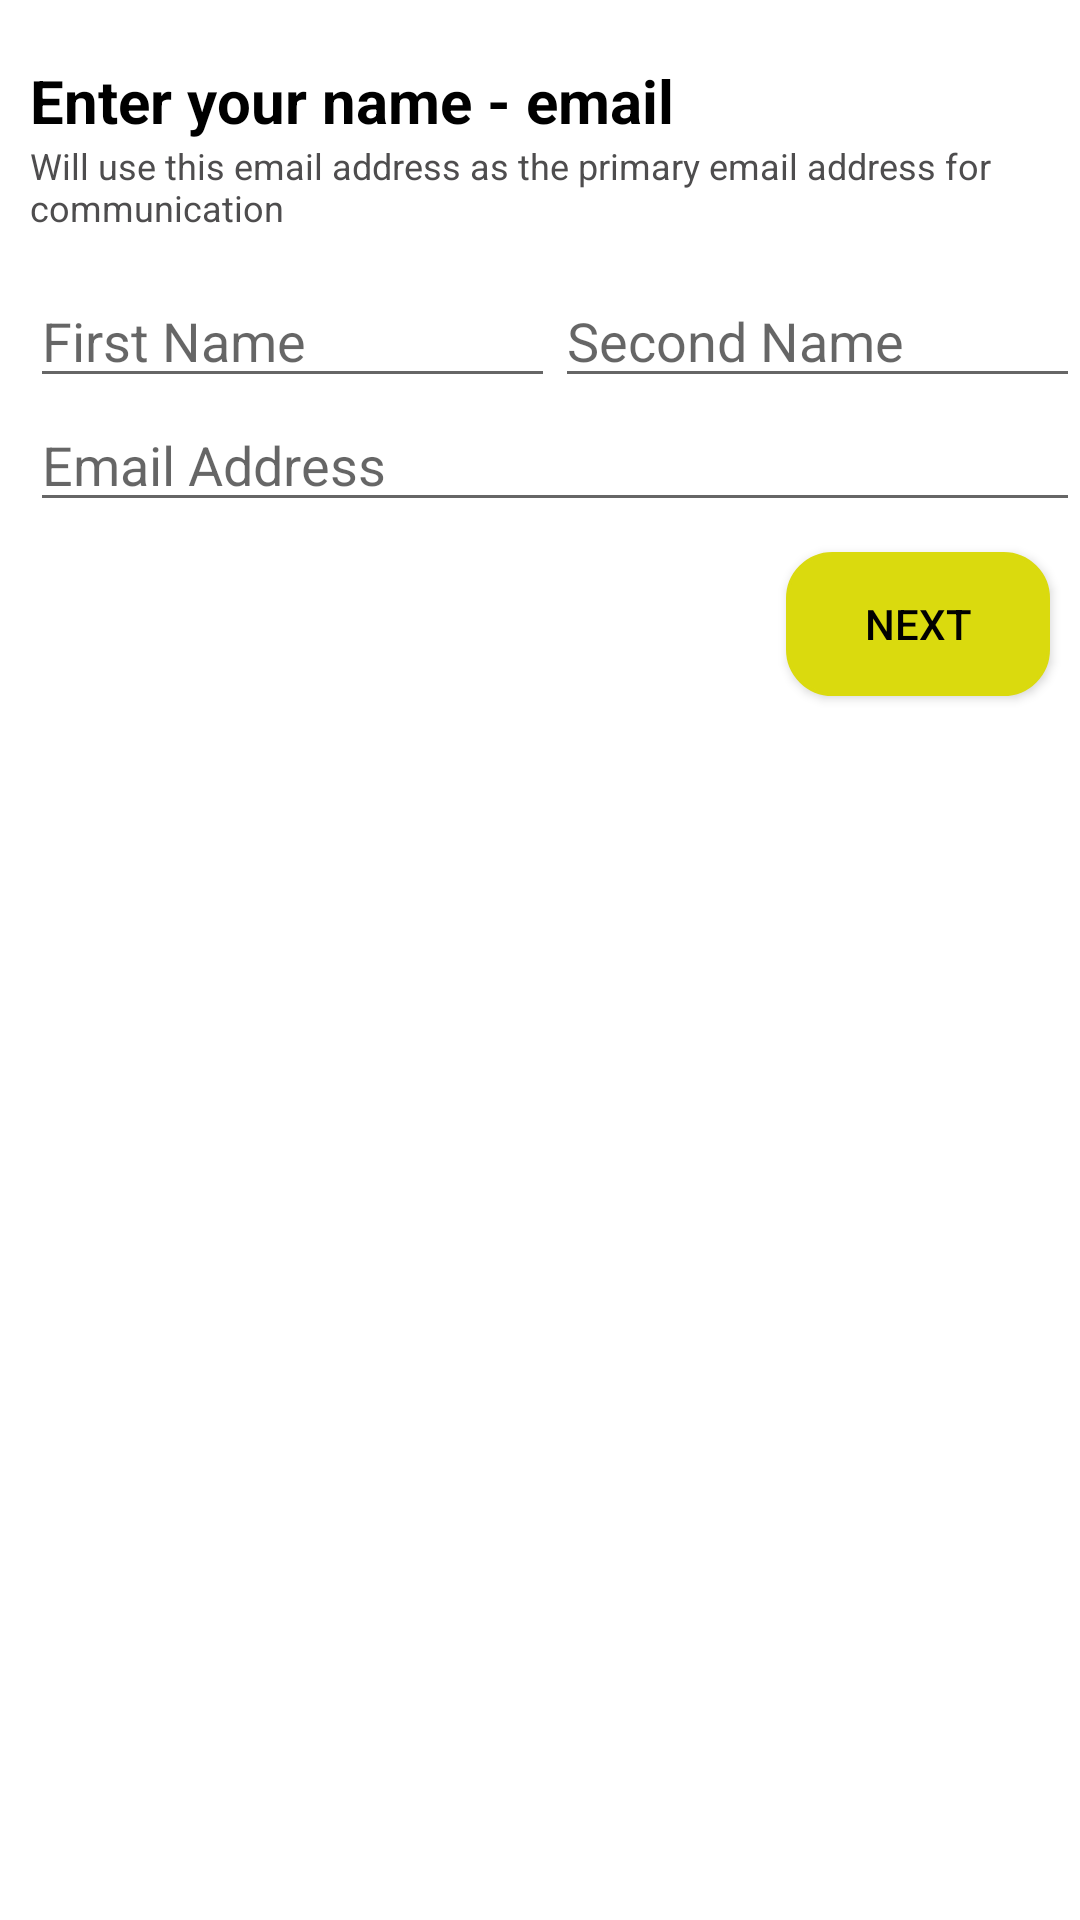

Reconstruct the res/layout file that produces this screen, plus the resources it refers to.
<!-- AndroidManifest.xml: application theme Theme.TaxiBooking -->
<!-- res/layout/fragment_mail_screen.xml -->
<?xml version="1.0" encoding="utf-8"?>
<androidx.constraintlayout.widget.ConstraintLayout xmlns:android="http://schemas.android.com/apk/res/android"
    xmlns:app="http://schemas.android.com/apk/res-auto"
    android:layout_width="match_parent"
    android:layout_height="match_parent"
    android:paddingTop="20dp">

    <TextView
        android:id="@+id/registerMailTitle"
        android:layout_width="0dp"
        android:layout_height="wrap_content"
        android:layout_marginStart="10dp"
        android:lines="1"
        android:text="Enter your name - email"
        android:textColor="@color/black"
        android:textSize="20sp"
        android:textStyle="bold"
        app:layout_constraintEnd_toEndOf="parent"
        app:layout_constraintStart_toStartOf="parent"
        app:layout_constraintTop_toTopOf="parent" />

    <TextView
        android:id="@+id/registerMailTitleContent"
        android:layout_width="0dp"
        android:layout_height="wrap_content"
        android:layout_marginStart="10dp"
        android:lines="3"
        android:text="Will use this email address as the primary email address for communication"
        android:textColor="@color/register_title_content"
        android:textSize="12sp"
        app:layout_constraintEnd_toEndOf="parent"
        app:layout_constraintStart_toStartOf="parent"
        app:layout_constraintTop_toBottomOf="@id/registerMailTitle" />


    <LinearLayout
        android:id="@+id/llNameSurname"
        android:layout_width="0dp"
        android:layout_height="wrap_content"
        android:orientation="horizontal"
        app:layout_constraintEnd_toEndOf="@id/registerMailTitleContent"
        app:layout_constraintStart_toStartOf="@id/registerMailTitleContent"
        app:layout_constraintTop_toBottomOf="@id/registerMailTitleContent">

        <EditText
            android:id="@+id/firstName"
            android:layout_width="match_parent"
            android:layout_height="wrap_content"
            android:layout_weight="1"
            android:hint="First Name"
            android:inputType="textPersonName"
            android:lines="1" />


        <EditText
            android:id="@+id/secondName"
            android:layout_width="match_parent"
            android:layout_height="wrap_content"
            android:layout_weight="1"
            android:hint="Second Name"
            android:inputType="textPersonName"
            android:lines="1" />


    </LinearLayout>

    <EditText
        android:id="@+id/email"
        android:layout_width="0dp"
        android:layout_height="wrap_content"
        android:hint="Email Address"
        android:inputType="textEmailAddress"
        app:layout_constraintEnd_toEndOf="@id/llNameSurname"
        app:layout_constraintStart_toStartOf="@id/llNameSurname"
        app:layout_constraintTop_toBottomOf="@id/llNameSurname" />

    <androidx.appcompat.widget.AppCompatButton
        android:id="@+id/next"
        android:layout_width="wrap_content"
        android:layout_height="wrap_content"
        android:layout_marginTop="10dp"
        android:layout_marginEnd="10dp"
        android:background="@drawable/button_background"
        android:backgroundTint="@color/yellow"
        android:text="@string/next"
        android:textColor="@color/black"
        app:layout_constraintEnd_toEndOf="parent"
        app:layout_constraintTop_toBottomOf="@id/email" />


</androidx.constraintlayout.widget.ConstraintLayout>
<!-- resources referenced by this layout -->
<resources>
  <color name="black">#FF000000</color>
  <color name="register_title_content">#4E4D4E</color>
  <color name="yellow">#DADA0E</color>
  <!-- drawable button_background (drawable) -->
  <?xml version="1.0" encoding="utf-8"?>
  <shape xmlns:android="http://schemas.android.com/apk/res/android">
  
      <stroke
          android:width="1dp"
          android:color="@color/black"
          />
      <solid android:color="@color/yellow"/>
  
      <corners android:radius="15dp" />
  
  </shape>
  <string name="next">Next</string>
  <style name="Theme.TaxiBooking" parent="Theme.MaterialComponents.DayNight.NoActionBar">
          
          <item name="colorPrimary">@color/purple_500</item>
          <item name="colorPrimaryVariant">@color/purple_700</item>
          <item name="colorOnPrimary">@color/white</item>
          
          <item name="colorSecondary">@color/teal_200</item>
          <item name="colorSecondaryVariant">@color/teal_700</item>
          <item name="colorOnSecondary">@color/black</item>
          
          <item name="android:statusBarColor">?attr/colorPrimaryVariant</item>
          
          <item name="android:windowBackground">@color/white</item>
  
      </style>
  <color name="purple_500">#FF6200EE</color>
  <color name="purple_700">#FF3700B3</color>
  <color name="white">#FFFFFFFF</color>
  <color name="teal_200">#FF03DAC5</color>
  <color name="teal_700">#FF018786</color>
</resources>
